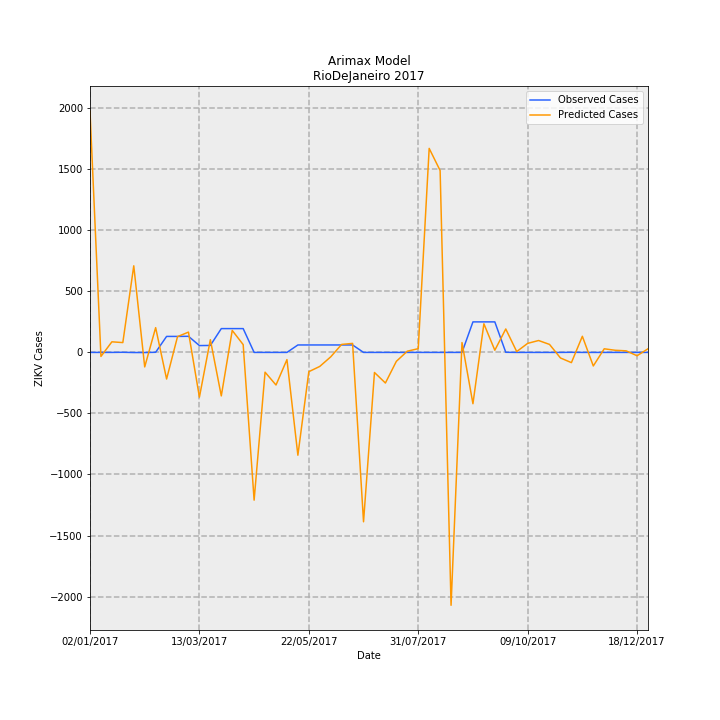

Data behind this chart, as committed beside it:
Date, predictions_incidence, observed_incidence, Predicted Cases, Observed Cases, error
02/01/2017, 11.82, 0.0, 1976, 0.0, -1976
09/01/2017, -0.1971, 0.0, -32.95, 0.0, 32.95
16/01/2017, 0.519, 0.0, 86.78, 0.0, -86.78
23/01/2017, 0.4811, 0.005981, 80.44, 1.0, -79.44
30/01/2017, 4.243, -0.005981, 709.3, -1.0, -710.3
06/02/2017, -0.711, -0.005981, -118.9, -1.0, 117.9
13/02/2017, 1.213, 0.005981, 202.8, 1.0, -201.8
20/02/2017, -1.304, 0.7835, -218, 131.0, 349
27/02/2017, 0.7737, 0.7835, 129.4, 131.0, 1.642
06/03/2017, 0.9939, 0.7895, 166.2, 132.0, -34.18
13/03/2017, -2.192, 0.3349, -366.5, 56.0, 422.5
20/03/2017, 0.6236, 0.3409, 104.3, 57.0, -47.26
27/03/2017, -2.131, 1.166, -356.2, 195.0, 551.2
03/04/2017, 1.077, 1.166, 180.1, 195.0, 14.93
10/04/2017, 0.3816, 1.166, 63.8, 195.0, 131.2
17/04/2017, -7.238, 0.0, -1210, 0.0, 1210
24/04/2017, -0.9688, 0.0, -162, 0.0, 162
01/05/2017, -1.597, 0.0, -266.9, 0.0, 266.9
08/05/2017, -0.3532, 0.0, -59.04, 0.0, 59.04
15/05/2017, -5.037, 0.3649, -842.1, 61.0, 903.1
22/05/2017, -0.9445, 0.3649, -157.9, 61.0, 218.9
29/05/2017, -0.6863, 0.3649, -114.7, 61.0, 175.7
05/06/2017, -0.2179, 0.3649, -36.42, 61.0, 97.42
12/06/2017, 0.3915, 0.3649, 65.45, 61.0, -4.45
19/06/2017, 0.4419, 0.3649, 73.88, 61.0, -12.88
26/06/2017, -8.297, 0.0, -1387, 0.0, 1387
03/07/2017, -0.9839, 0.0, -164.5, 0.0, 164.5
10/07/2017, -1.499, 0.0, -250.6, 0.0, 250.6
17/07/2017, -0.4371, 0.0, -73.08, 0.0, 73.08
24/07/2017, 0.05955, 0.0, 9.957, 0.0, -9.957
31/07/2017, 0.1835, 0.0, 30.68, 0.0, -30.68
07/08/2017, 9.995, 0.0, 1671, 0.0, -1671
14/08/2017, 8.911, 0.0, 1490, 0.0, -1490
21/08/2017, -12.39, 0.0, -2071, 0.0, 2071
28/08/2017, 0.4834, 0.0, 80.81, 0.0, -80.81
04/09/2017, -2.514, 1.495, -420.2, 250.0, 670.2
11/09/2017, 1.403, 1.495, 234.6, 250.0, 15.42
18/09/2017, 0.1063, 1.495, 17.77, 250.0, 232.2
25/09/2017, 1.148, 0.005981, 191.9, 1.0, -190.9
02/10/2017, 0.0402, 0.0, 6.721, 0.0, -6.721
09/10/2017, 0.4428, 0.0, 74.03, 0.0, -74.03
16/10/2017, 0.5828, 0.0, 97.44, 0.0, -97.44
23/10/2017, 0.3915, 0.0, 65.45, 0.0, -65.45
30/10/2017, -0.2727, 0.0, -45.6, 0.0, 45.6
06/11/2017, -0.5004, 0.005981, -83.67, 1.0, 84.67
13/11/2017, 0.7901, 0.0, 132.1, 0.0, -132.1
20/11/2017, -0.6639, 0.0, -111, 0.0, 111
27/11/2017, 0.1771, 0.0, 29.61, 0.0, -29.61
04/12/2017, 0.1049, 0.0, 17.54, 0.0, -17.54
11/12/2017, 0.07711, 0.0, 12.89, 0.0, -12.89
18/12/2017, -0.1641, 0.0, -27.43, 0.0, 27.43
25/12/2017, 0.1785, 0.0, 29.85, 0.0, -29.85
